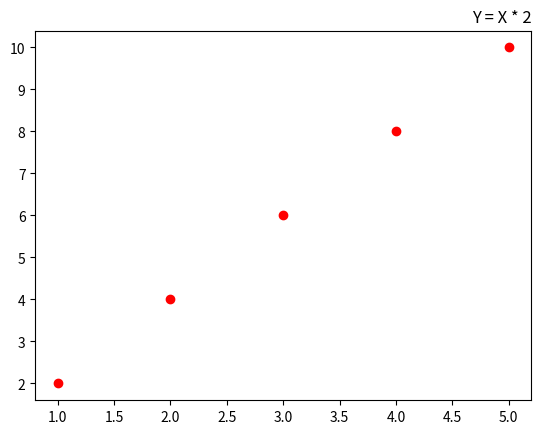

The script that saved this image:
import numpy as np
import matplotlib.pyplot as plt

x = np.array([1, 2, 3, 4, 5])
y = x * 2
plt.plot(x, y, "ro")
# 在圖表上方顯示標題且位置為靠右
plt.title("Y = X * 2", loc = "right")
plt.show()
